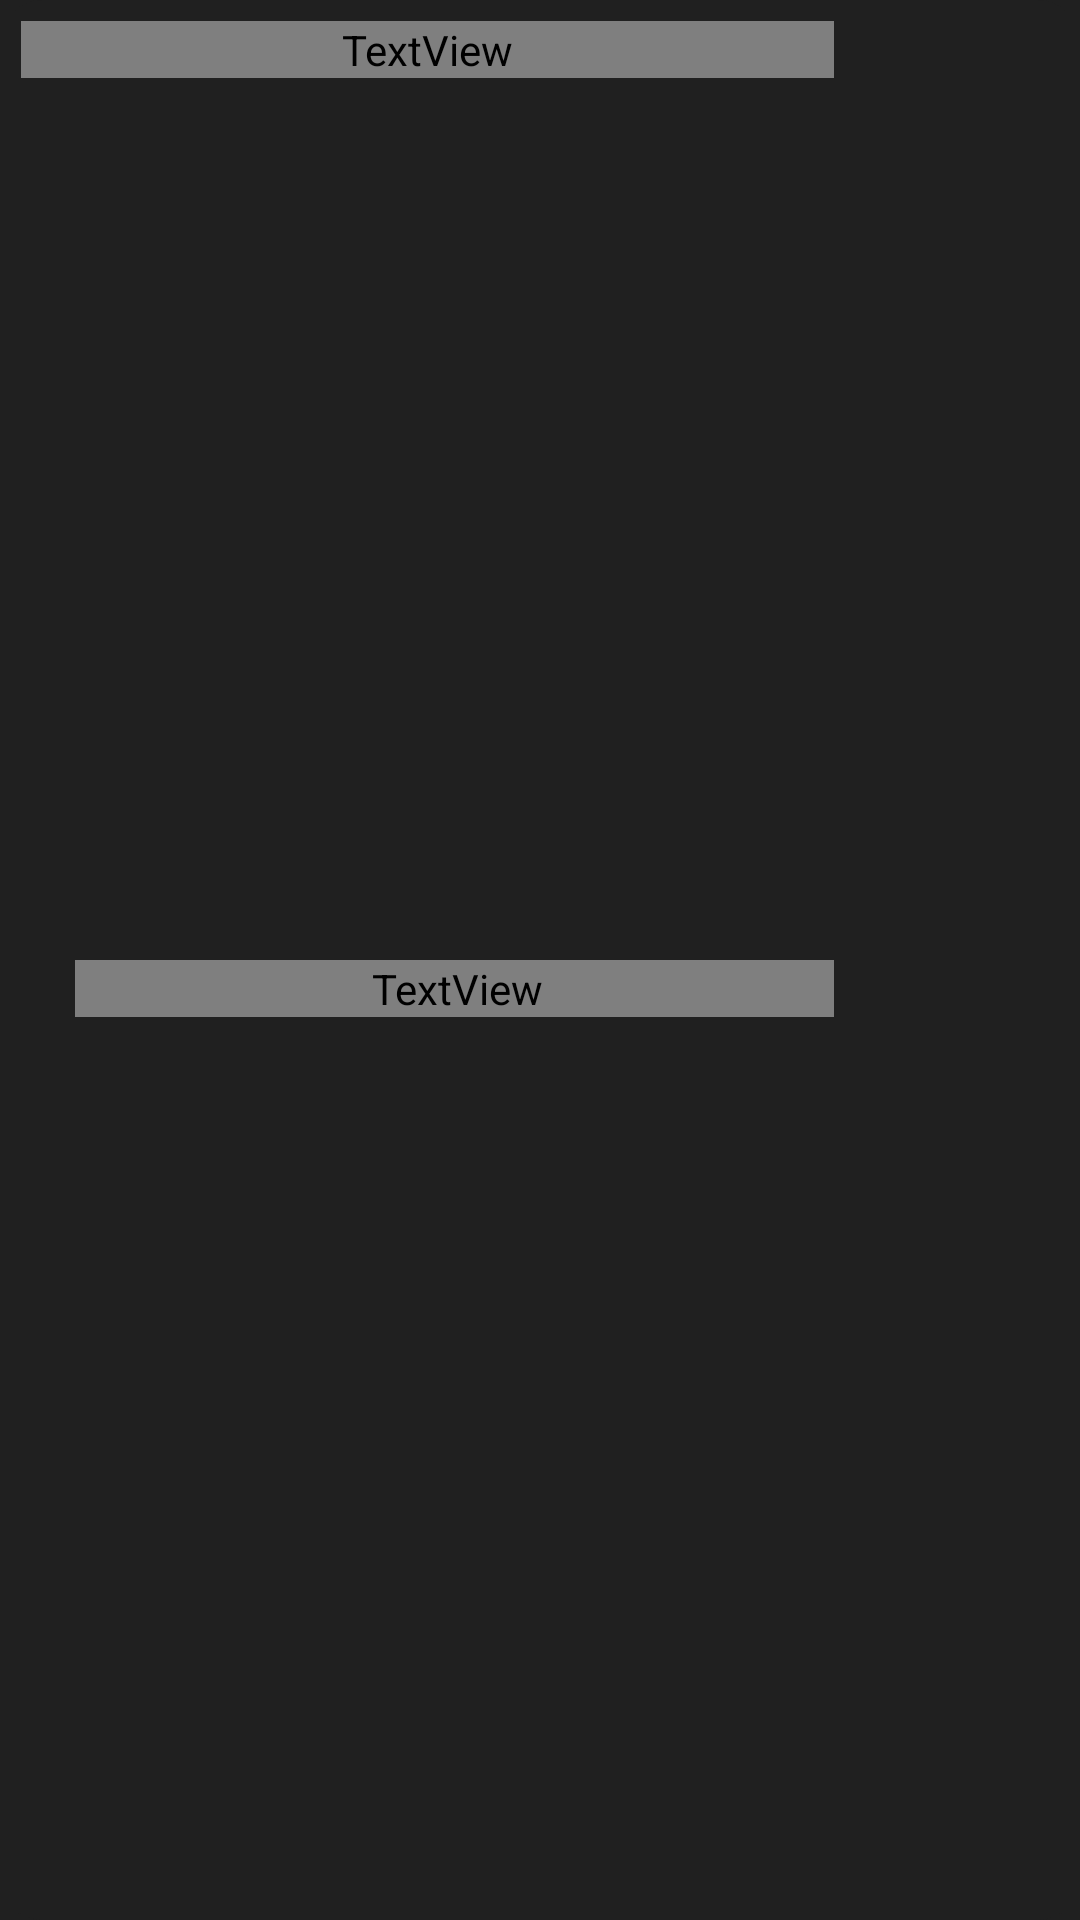

Produce the Android XML layout that renders to this screen, including the resource entries it uses.
<!-- AndroidManifest.xml: application theme Theme.PROFormula -->
<!-- res/layout/season_stages_recycler_view_item.xml -->
<?xml version="1.0" encoding="utf-8"?>
<androidx.constraintlayout.widget.ConstraintLayout
    xmlns:android="http://schemas.android.com/apk/res/android"
    xmlns:app="http://schemas.android.com/apk/res-auto"
    android:layout_width="match_parent"
    android:layout_height="wrap_content"
    android:id="@+id/stage_layout"
    android:background="@drawable/animated_frame"
    android:padding="7dp"
    android:layout_marginBottom="10dp">

    <TextView
        android:id="@+id/season_stage_name"
        android:layout_width="0dp"
        android:layout_height="wrap_content"
        android:fontFamily="@font/open_sans_bold"
        android:textColor="@color/white"
        android:textSize="16sp"
        app:layout_constraintEnd_toStartOf="@+id/season_stage_place_flag"
        app:layout_constraintStart_toStartOf="parent"
        app:layout_constraintTop_toTopOf="parent" />

    <ImageView
        android:id="@+id/season_stage_place_flag"
        android:layout_width="74dp"
        android:layout_height="40dp"
        android:layout_alignParentEnd="true"
        app:layout_constraintBottom_toBottomOf="parent"
        app:layout_constraintEnd_toEndOf="parent"
        app:layout_constraintTop_toTopOf="parent"
        android:layout_marginEnd="1dp"/>

    <TextView
        android:id="@+id/season_stage_winner"
        android:layout_width="0dp"
        android:layout_height="wrap_content"
        android:fontFamily="@font/open_sans"
        android:paddingStart="2dp"
        android:textColor="@color/gold"
        android:textSize="14sp"
        app:layout_constraintBottom_toBottomOf="parent"
        app:layout_constraintEnd_toStartOf="@+id/season_stage_place_flag"
        app:layout_constraintStart_toEndOf="@+id/season_stage_winner_flag"
        app:layout_constraintTop_toBottomOf="@+id/season_stage_name" />

    <ImageView
        android:id="@+id/season_stage_winner_flag"
        android:layout_width="18dp"
        android:layout_height="10dp"
        android:scaleType="center"
        app:layout_constraintBottom_toBottomOf="parent"
        app:layout_constraintStart_toStartOf="parent"
        app:layout_constraintTop_toTopOf="@+id/season_stage_winner" />

</androidx.constraintlayout.widget.ConstraintLayout>
<!-- resources referenced by this layout -->
<resources>
  <color name="gold">#FFD700</color>
  <color name="white">#FFFFFF</color>
  <!-- drawable animated_frame (drawable) -->
  <?xml version="1.0" encoding="utf-8"?>
  <ripple xmlns:android="http://schemas.android.com/apk/res/android"
      android:color="@color/transparent_white">
      <item>
          <shape android:shape="rectangle">
              <corners android:radius="14dp" />
              <solid android:color="@color/dark_grey" />
          </shape>
      </item>
  </ripple>
  <style name="Theme.PROFormula" parent="Theme.MaterialComponents.DayNight.NoActionBar">
          
          <item name="colorPrimary">@color/red</item>
          <item name="colorPrimaryVariant">@color/black</item>
          <item name="colorOnPrimary">@color/red</item>
          
          <item name="colorSecondary">@color/red</item>
          <item name="colorSecondaryVariant">@color/red</item>
          <item name="colorOnSecondary">@color/red</item>
          
          <item name="android:statusBarColor">?attr/colorPrimaryVariant</item>
          
          <item name="android:windowBackground">@drawable/splash_screen</item>
      </style>
  <color name="transparent_white">#15FFFFFF</color>
  <color name="dark_grey">#202020</color>
  <color name="red">#FF0033</color>
  <color name="black">#000000</color>
  <!-- drawable splash_screen (drawable) -->
  <layer-list xmlns:android="http://schemas.android.com/apk/res/android">
      <item android:drawable="@color/dark_grey" />
  </layer-list>
</resources>
